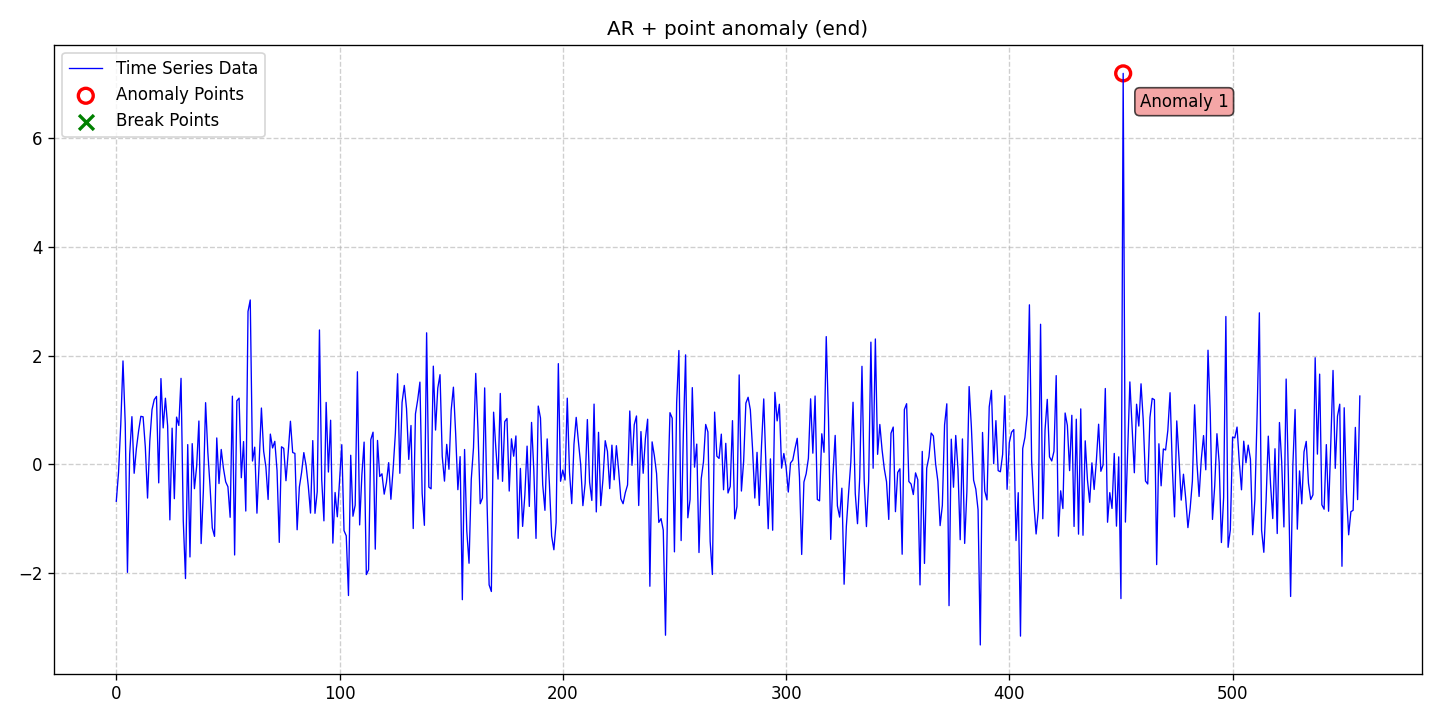

The table this chart was drawn from, first rows:
date, data, stationary, det_lin_up, det_lin_down, det_quad, det_cubic, det_exp, det_damped, stoc_trend, volatility, single_seas, multiple_seas, point_anom_single, point_anom_multi, collect_anom, context_anom, mean_shift, var_shift, trend_shift, point_anom_count, point_anom_location, point_anom_point, collect_anom_count
2020-01-01, -0.6803, 0, 0, 0, 0, 0, 0, 0, 0, 0, 0, 0, 1, 0, 0, 0, 0, 0, 0, 1, end, [451], 0
2020-01-02, -0.1523, 0, 0, 0, 0, 0, 0, 0, 0, 0, 0, 0, 1, 0, 0, 0, 0, 0, 0, 1, end, [451], 0
2020-01-03, 0.7299, 0, 0, 0, 0, 0, 0, 0, 0, 0, 0, 0, 1, 0, 0, 0, 0, 0, 0, 1, end, [451], 0
2020-01-04, 1.901, 0, 0, 0, 0, 0, 0, 0, 0, 0, 0, 0, 1, 0, 0, 0, 0, 0, 0, 1, end, [451], 0
2020-01-05, 0.7505, 0, 0, 0, 0, 0, 0, 0, 0, 0, 0, 0, 1, 0, 0, 0, 0, 0, 0, 1, end, [451], 0
2020-01-06, -1.988, 0, 0, 0, 0, 0, 0, 0, 0, 0, 0, 0, 1, 0, 0, 0, 0, 0, 0, 1, end, [451], 0
2020-01-07, 0.1847, 0, 0, 0, 0, 0, 0, 0, 0, 0, 0, 0, 1, 0, 0, 0, 0, 0, 0, 1, end, [451], 0
2020-01-08, 0.8757, 0, 0, 0, 0, 0, 0, 0, 0, 0, 0, 0, 1, 0, 0, 0, 0, 0, 0, 1, end, [451], 0
2020-01-09, -0.1656, 0, 0, 0, 0, 0, 0, 0, 0, 0, 0, 0, 1, 0, 0, 0, 0, 0, 0, 1, end, [451], 0
2020-01-10, 0.2898, 0, 0, 0, 0, 0, 0, 0, 0, 0, 0, 0, 1, 0, 0, 0, 0, 0, 0, 1, end, [451], 0
2020-01-11, 0.6152, 0, 0, 0, 0, 0, 0, 0, 0, 0, 0, 0, 1, 0, 0, 0, 0, 0, 0, 1, end, [451], 0
2020-01-12, 0.882, 0, 0, 0, 0, 0, 0, 0, 0, 0, 0, 0, 1, 0, 0, 0, 0, 0, 0, 1, end, [451], 0
2020-01-13, 0.8725, 0, 0, 0, 0, 0, 0, 0, 0, 0, 0, 0, 1, 0, 0, 0, 0, 0, 0, 1, end, [451], 0
2020-01-14, 0.3178, 0, 0, 0, 0, 0, 0, 0, 0, 0, 0, 0, 1, 0, 0, 0, 0, 0, 0, 1, end, [451], 0
2020-01-15, -0.6216, 0, 0, 0, 0, 0, 0, 0, 0, 0, 0, 0, 1, 0, 0, 0, 0, 0, 0, 1, end, [451], 0
2020-01-16, 0.4213, 0, 0, 0, 0, 0, 0, 0, 0, 0, 0, 0, 1, 0, 0, 0, 0, 0, 0, 1, end, [451], 0
2020-01-17, 1.005, 0, 0, 0, 0, 0, 0, 0, 0, 0, 0, 0, 1, 0, 0, 0, 0, 0, 0, 1, end, [451], 0
2020-01-18, 1.189, 0, 0, 0, 0, 0, 0, 0, 0, 0, 0, 0, 1, 0, 0, 0, 0, 0, 0, 1, end, [451], 0
2020-01-19, 1.248, 0, 0, 0, 0, 0, 0, 0, 0, 0, 0, 0, 1, 0, 0, 0, 0, 0, 0, 1, end, [451], 0
2020-01-20, -0.342, 0, 0, 0, 0, 0, 0, 0, 0, 0, 0, 0, 1, 0, 0, 0, 0, 0, 0, 1, end, [451], 0
2020-01-21, 1.577, 0, 0, 0, 0, 0, 0, 0, 0, 0, 0, 0, 1, 0, 0, 0, 0, 0, 0, 1, end, [451], 0
2020-01-22, 0.6688, 0, 0, 0, 0, 0, 0, 0, 0, 0, 0, 0, 1, 0, 0, 0, 0, 0, 0, 1, end, [451], 0
2020-01-23, 1.215, 0, 0, 0, 0, 0, 0, 0, 0, 0, 0, 0, 1, 0, 0, 0, 0, 0, 0, 1, end, [451], 0
2020-01-24, 0.7064, 0, 0, 0, 0, 0, 0, 0, 0, 0, 0, 0, 1, 0, 0, 0, 0, 0, 0, 1, end, [451], 0
2020-01-25, -1.023, 0, 0, 0, 0, 0, 0, 0, 0, 0, 0, 0, 1, 0, 0, 0, 0, 0, 0, 1, end, [451], 0
2020-01-26, 0.664, 0, 0, 0, 0, 0, 0, 0, 0, 0, 0, 0, 1, 0, 0, 0, 0, 0, 0, 1, end, [451], 0
2020-01-27, -0.6326, 0, 0, 0, 0, 0, 0, 0, 0, 0, 0, 0, 1, 0, 0, 0, 0, 0, 0, 1, end, [451], 0
2020-01-28, 0.8675, 0, 0, 0, 0, 0, 0, 0, 0, 0, 0, 0, 1, 0, 0, 0, 0, 0, 0, 1, end, [451], 0
2020-01-29, 0.7143, 0, 0, 0, 0, 0, 0, 0, 0, 0, 0, 0, 1, 0, 0, 0, 0, 0, 0, 1, end, [451], 0
2020-01-30, 1.581, 0, 0, 0, 0, 0, 0, 0, 0, 0, 0, 0, 1, 0, 0, 0, 0, 0, 0, 1, end, [451], 0
2020-01-31, -1.036, 0, 0, 0, 0, 0, 0, 0, 0, 0, 0, 0, 1, 0, 0, 0, 0, 0, 0, 1, end, [451], 0
2020-02-01, -2.102, 0, 0, 0, 0, 0, 0, 0, 0, 0, 0, 0, 1, 0, 0, 0, 0, 0, 0, 1, end, [451], 0
2020-02-02, 0.3618, 0, 0, 0, 0, 0, 0, 0, 0, 0, 0, 0, 1, 0, 0, 0, 0, 0, 0, 1, end, [451], 0
2020-02-03, -1.705, 0, 0, 0, 0, 0, 0, 0, 0, 0, 0, 0, 1, 0, 0, 0, 0, 0, 0, 1, end, [451], 0
2020-02-04, 0.3795, 0, 0, 0, 0, 0, 0, 0, 0, 0, 0, 0, 1, 0, 0, 0, 0, 0, 0, 1, end, [451], 0
2020-02-05, -0.4486, 0, 0, 0, 0, 0, 0, 0, 0, 0, 0, 0, 1, 0, 0, 0, 0, 0, 0, 1, end, [451], 0
2020-02-06, -0.03392, 0, 0, 0, 0, 0, 0, 0, 0, 0, 0, 0, 1, 0, 0, 0, 0, 0, 0, 1, end, [451], 0
2020-02-07, 0.7957, 0, 0, 0, 0, 0, 0, 0, 0, 0, 0, 0, 1, 0, 0, 0, 0, 0, 0, 1, end, [451], 0
2020-02-08, -1.458, 0, 0, 0, 0, 0, 0, 0, 0, 0, 0, 0, 1, 0, 0, 0, 0, 0, 0, 1, end, [451], 0
2020-02-09, -0.4958, 0, 0, 0, 0, 0, 0, 0, 0, 0, 0, 0, 1, 0, 0, 0, 0, 0, 0, 1, end, [451], 0
2020-02-10, 1.133, 0, 0, 0, 0, 0, 0, 0, 0, 0, 0, 0, 1, 0, 0, 0, 0, 0, 0, 1, end, [451], 0
2020-02-11, 0.2247, 0, 0, 0, 0, 0, 0, 0, 0, 0, 0, 0, 1, 0, 0, 0, 0, 0, 0, 1, end, [451], 0
2020-02-12, -0.411, 0, 0, 0, 0, 0, 0, 0, 0, 0, 0, 0, 1, 0, 0, 0, 0, 0, 0, 1, end, [451], 0
2020-02-13, -1.17, 0, 0, 0, 0, 0, 0, 0, 0, 0, 0, 0, 1, 0, 0, 0, 0, 0, 0, 1, end, [451], 0
2020-02-14, -1.326, 0, 0, 0, 0, 0, 0, 0, 0, 0, 0, 0, 1, 0, 0, 0, 0, 0, 0, 1, end, [451], 0
2020-02-15, 0.4843, 0, 0, 0, 0, 0, 0, 0, 0, 0, 0, 0, 1, 0, 0, 0, 0, 0, 0, 1, end, [451], 0
2020-02-16, -0.3546, 0, 0, 0, 0, 0, 0, 0, 0, 0, 0, 0, 1, 0, 0, 0, 0, 0, 0, 1, end, [451], 0
2020-02-17, 0.2726, 0, 0, 0, 0, 0, 0, 0, 0, 0, 0, 0, 1, 0, 0, 0, 0, 0, 0, 1, end, [451], 0
2020-02-18, -0.0759, 0, 0, 0, 0, 0, 0, 0, 0, 0, 0, 0, 1, 0, 0, 0, 0, 0, 0, 1, end, [451], 0
2020-02-19, -0.3237, 0, 0, 0, 0, 0, 0, 0, 0, 0, 0, 0, 1, 0, 0, 0, 0, 0, 0, 1, end, [451], 0
2020-02-20, -0.413, 0, 0, 0, 0, 0, 0, 0, 0, 0, 0, 0, 1, 0, 0, 0, 0, 0, 0, 1, end, [451], 0
2020-02-21, -0.9754, 0, 0, 0, 0, 0, 0, 0, 0, 0, 0, 0, 1, 0, 0, 0, 0, 0, 0, 1, end, [451], 0
2020-02-22, 1.252, 0, 0, 0, 0, 0, 0, 0, 0, 0, 0, 0, 1, 0, 0, 0, 0, 0, 0, 1, end, [451], 0
2020-02-23, -1.668, 0, 0, 0, 0, 0, 0, 0, 0, 0, 0, 0, 1, 0, 0, 0, 0, 0, 0, 1, end, [451], 0
2020-02-24, 1.166, 0, 0, 0, 0, 0, 0, 0, 0, 0, 0, 0, 1, 0, 0, 0, 0, 0, 0, 1, end, [451], 0
2020-02-25, 1.216, 0, 0, 0, 0, 0, 0, 0, 0, 0, 0, 0, 1, 0, 0, 0, 0, 0, 0, 1, end, [451], 0
2020-02-26, -0.2479, 0, 0, 0, 0, 0, 0, 0, 0, 0, 0, 0, 1, 0, 0, 0, 0, 0, 0, 1, end, [451], 0
2020-02-27, 0.4176, 0, 0, 0, 0, 0, 0, 0, 0, 0, 0, 0, 1, 0, 0, 0, 0, 0, 0, 1, end, [451], 0
2020-02-28, -0.8602, 0, 0, 0, 0, 0, 0, 0, 0, 0, 0, 0, 1, 0, 0, 0, 0, 0, 0, 1, end, [451], 0
2020-02-29, 2.81, 0, 0, 0, 0, 0, 0, 0, 0, 0, 0, 0, 1, 0, 0, 0, 0, 0, 0, 1, end, [451], 0
... 498 more rows
